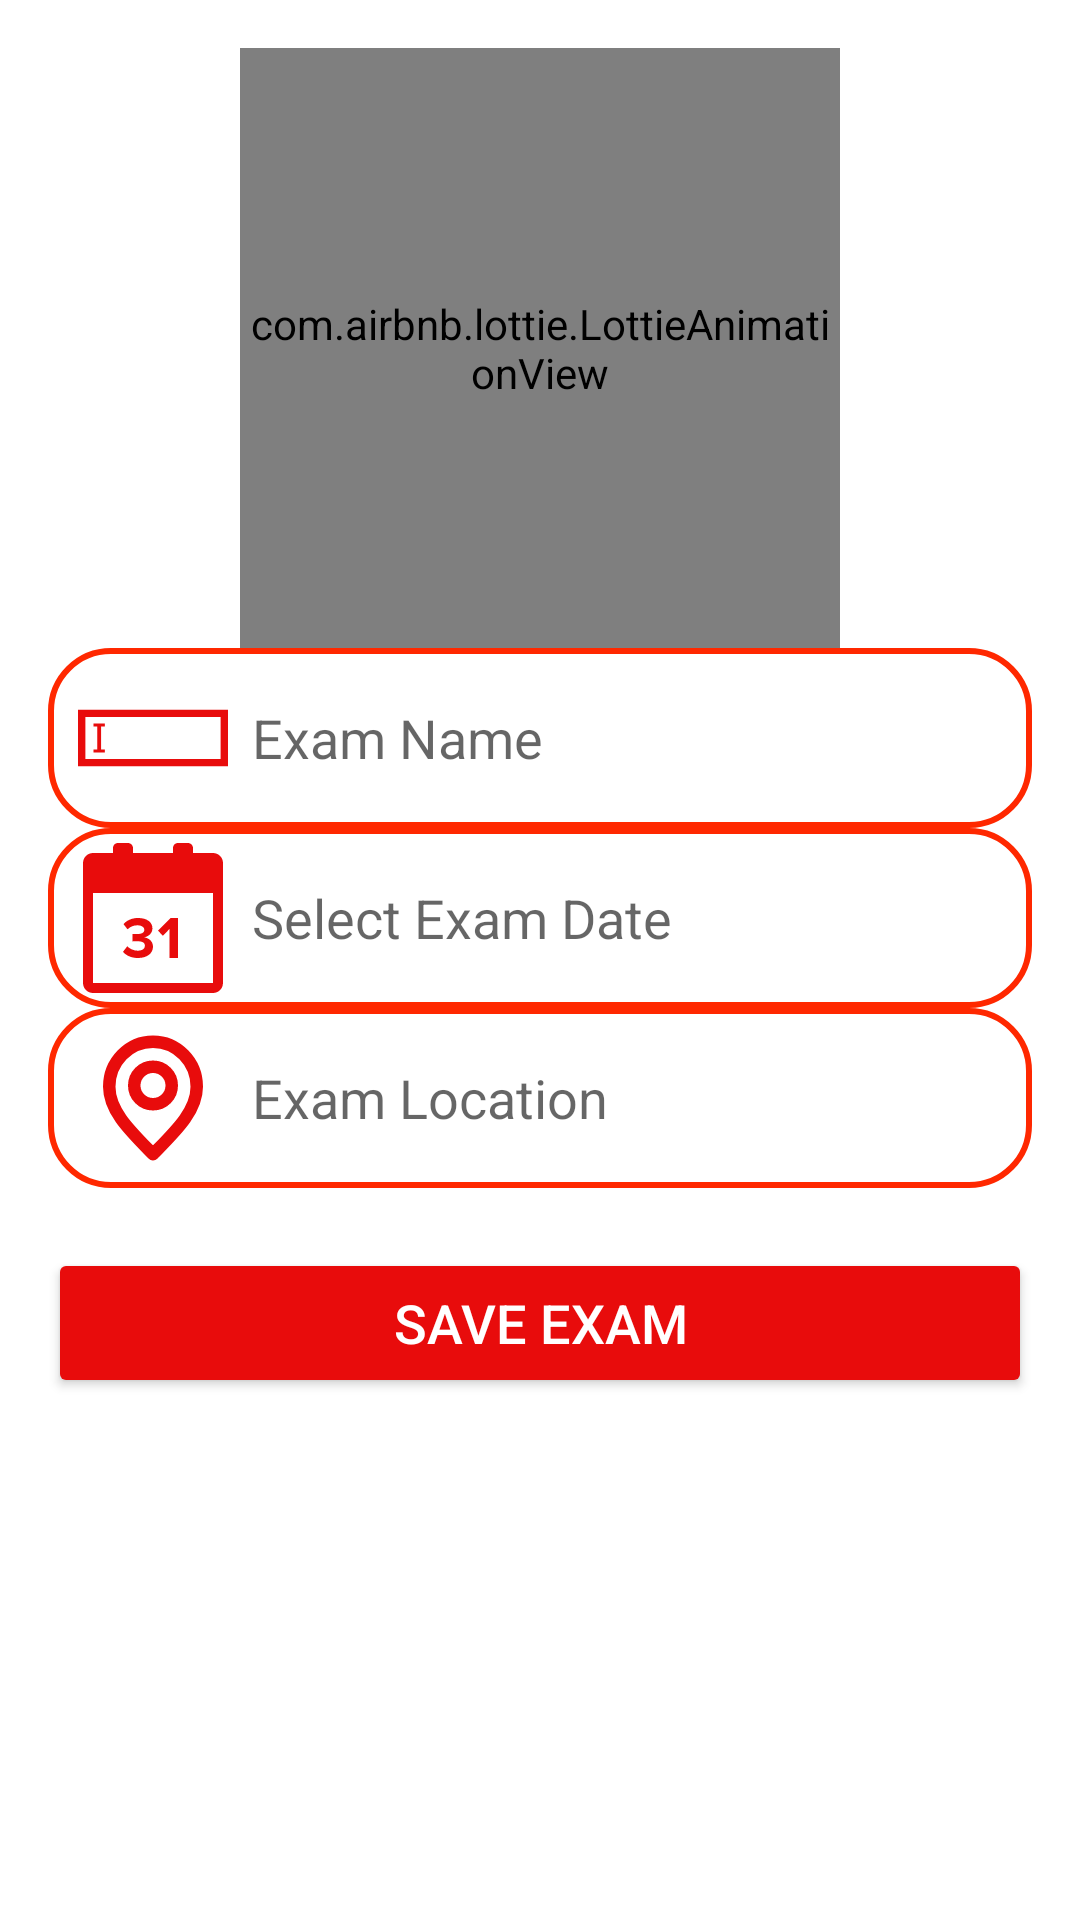

Android layout source for this screen:
<!-- AndroidManifest.xml: application theme Theme.School -->
<!-- res/layout/activity_add_exam.xml -->
<?xml version="1.0" encoding="utf-8"?>
<ScrollView
    xmlns:android="http://schemas.android.com/apk/res/android"
    xmlns:tools="http://schemas.android.com/tools"
    xmlns:app="http://schemas.android.com/apk/res-auto"
    android:layout_width="match_parent"
    android:layout_height="match_parent"
    android:padding="16dp"
    tools:context=".AddExamActivity">

    <LinearLayout
        android:layout_width="match_parent"
        android:layout_height="wrap_content"
        android:orientation="vertical"
        android:gravity="center_horizontal">

        <com.airbnb.lottie.LottieAnimationView
            android:id="@+id/lottieAddExam"
            android:layout_width="200dp"
            android:layout_height="200dp"
            app:lottie_rawRes="@raw/exam"
            app:lottie_autoPlay="true"
            app:lottie_loop="true" />

        <EditText
            android:id="@+id/editTextExamName"
            android:layout_width="match_parent"
            android:layout_height="60dp"
            android:hint="Exam Name"
            android:drawableLeft="@drawable/text_icon"
            android:drawablePadding="8dp"
            android:background="@drawable/edittext_bkg"
            android:padding="10dp" />

        <EditText
            android:id="@+id/editTextExamDate"
            android:layout_width="match_parent"
            android:layout_height="60dp"
            android:hint="Select Exam Date"
            android:drawableLeft="@drawable/date_exam"
            android:drawablePadding="8dp"
            android:background="@drawable/edittext_bkg"
            android:padding="10dp"
            android:focusable="false"
            android:clickable="true" />


        <EditText
            android:id="@+id/editTextExamLocation"
            android:layout_width="match_parent"
            android:layout_height="60dp"
            android:hint="Exam Location"
            android:drawableLeft="@drawable/location"
            android:drawablePadding="8dp"
            android:background="@drawable/edittext_bkg"
            android:padding="10dp" />

        <Button
            android:id="@+id/buttonSaveExam"
            android:layout_width="match_parent"
            android:layout_height="50dp"
            android:layout_marginTop="20dp"
            android:backgroundTint="#E80C0C"
            android:text="Save Exam"
            android:textColor="@android:color/white"
            android:textSize="18sp" />
    </LinearLayout>
</ScrollView>
<!-- resources referenced by this layout -->
<resources>
  <!-- drawable date_exam (drawable) -->
  <vector xmlns:android="http://schemas.android.com/apk/res/android"
      android:width="50dp"
      android:height="50dp"
      android:viewportWidth="15"
      android:viewportHeight="15">
    <path
        android:pathData="M0.5,2.007C0.5,1.451 0.95,1 1.507,1L13.493,1C14.049,1 14.5,1.45 14.5,2.007L14.5,13.993C14.5,14.549 14.05,15 13.493,15L1.507,15C0.951,15 0.5,14.55 0.5,13.993L0.5,2.007ZM1.5,5L13.5,5L13.5,14L1.5,14L1.5,5ZM10,11.5L10,7.5L9.257,7.5L8,8.765L8.485,9.275L9.15,8.597L9.15,11.5L10,11.5ZM6,11.5C6.913,11.5 7.5,11.03 7.5,10.362C7.5,9.782 6.998,9.474 6.61,9.433C7.032,9.358 7.443,9.038 7.443,8.551C7.443,7.906 6.895,7.5 6.006,7.5C5.338,7.5 4.859,7.761 4.551,8.115L4.956,8.632C5.224,8.371 5.555,8.231 5.926,8.231C6.319,8.231 6.633,8.382 6.633,8.69C6.633,8.975 6.348,9.102 5.926,9.102C5.783,9.102 5.521,9.102 5.452,9.097L5.452,9.84C5.51,9.834 5.766,9.828 5.926,9.828C6.456,9.828 6.69,9.967 6.69,10.275C6.69,10.565 6.433,10.769 5.971,10.769C5.601,10.769 5.184,10.606 4.928,10.327L4.5,10.879C4.779,11.227 5.304,11.5 6,11.5ZM3.5,0.5C3.5,0.224 3.714,0 4.005,0L4.995,0C5.274,0 5.5,0.232 5.5,0.5L5.5,1L3.5,1L3.5,0.5ZM9.5,0.5C9.5,0.224 9.714,0 10.005,0L10.995,0C11.274,0 11.5,0.232 11.5,0.5L11.5,1L9.5,1L9.5,0.5Z"
        android:fillColor="#e80c0c"
        android:fillType="evenOdd"/>
  </vector>
  <!-- drawable edittext_bkg (drawable) -->
  <?xml version="1.0" encoding="utf-8"?>
  <shape xmlns:android="http://schemas.android.com/apk/res/android"
      android:shape="rectangle">
  
      <solid
          android:color="@color/white"/>
      <corners
          android:radius="20dp"/>
      <stroke
          android:color="@color/red"
          android:width="2dp"/>
  
  </shape>
  <!-- drawable location (drawable) -->
  <vector xmlns:android="http://schemas.android.com/apk/res/android"
      android:width="50dp"
      android:height="50dp"
      android:viewportWidth="24"
      android:viewportHeight="24">
    <path
        android:pathData="M12,21C15.5,17.4 19,14.176 19,10.2C19,6.224 15.866,3 12,3C8.134,3 5,6.224 5,10.2C5,14.176 8.5,17.4 12,21Z"
        android:strokeLineJoin="round"
        android:strokeWidth="2"
        android:fillColor="#00000000"
        android:strokeColor="#e80c0c"
        android:strokeLineCap="round"/>
    <path
        android:pathData="M12,13C13.657,13 15,11.657 15,10C15,8.343 13.657,7 12,7C10.343,7 9,8.343 9,10C9,11.657 10.343,13 12,13Z"
        android:strokeLineJoin="round"
        android:strokeWidth="2"
        android:fillColor="#00000000"
        android:strokeColor="#e80c0c"
        android:strokeLineCap="round"/>
  </vector>
  <!-- drawable text_icon (drawable) -->
  <vector xmlns:android="http://schemas.android.com/apk/res/android"
      android:width="50dp"
      android:height="50dp"
      android:viewportWidth="491.63"
      android:viewportHeight="491.63">
    <path
        android:pathData="M0,153.01v185.61h491.63v-185.61H0zM467.42,314.41H24.21V177.22h443.21v137.19H467.42zM88,292.95H50.78v-9.62h12.34v-75.01H50.78v-9.63h37.22v9.63H75.66v75.02h12.34V292.95z"
        android:fillColor="#e80c0c"/>
  </vector>
  <style name="Theme.School" parent="Theme.MaterialComponents.DayNight.DarkActionBar">
          
          <item name="colorPrimary">@color/red</item>
          <item name="colorPrimaryVariant">@color/purple_700</item>
          <item name="colorOnPrimary">@color/white</item>
  
          
          <item name="colorSecondary">@color/teal_200</item>
          <item name="colorSecondaryVariant">@color/teal_700</item>
          <item name="colorOnSecondary">@color/black</item>
          
          <item name="android:statusBarColor">?attr/colorPrimaryVariant</item>
  
          
      </style>
  <color name="white">#FFFFFFFF</color>
  <color name="red">#ff2800</color>
  <color name="purple_700">#FF3700B3</color>
  <color name="teal_200">#FF03DAC5</color>
  <color name="teal_700">#FF018786</color>
  <color name="black">#FF000000</color>
</resources>
